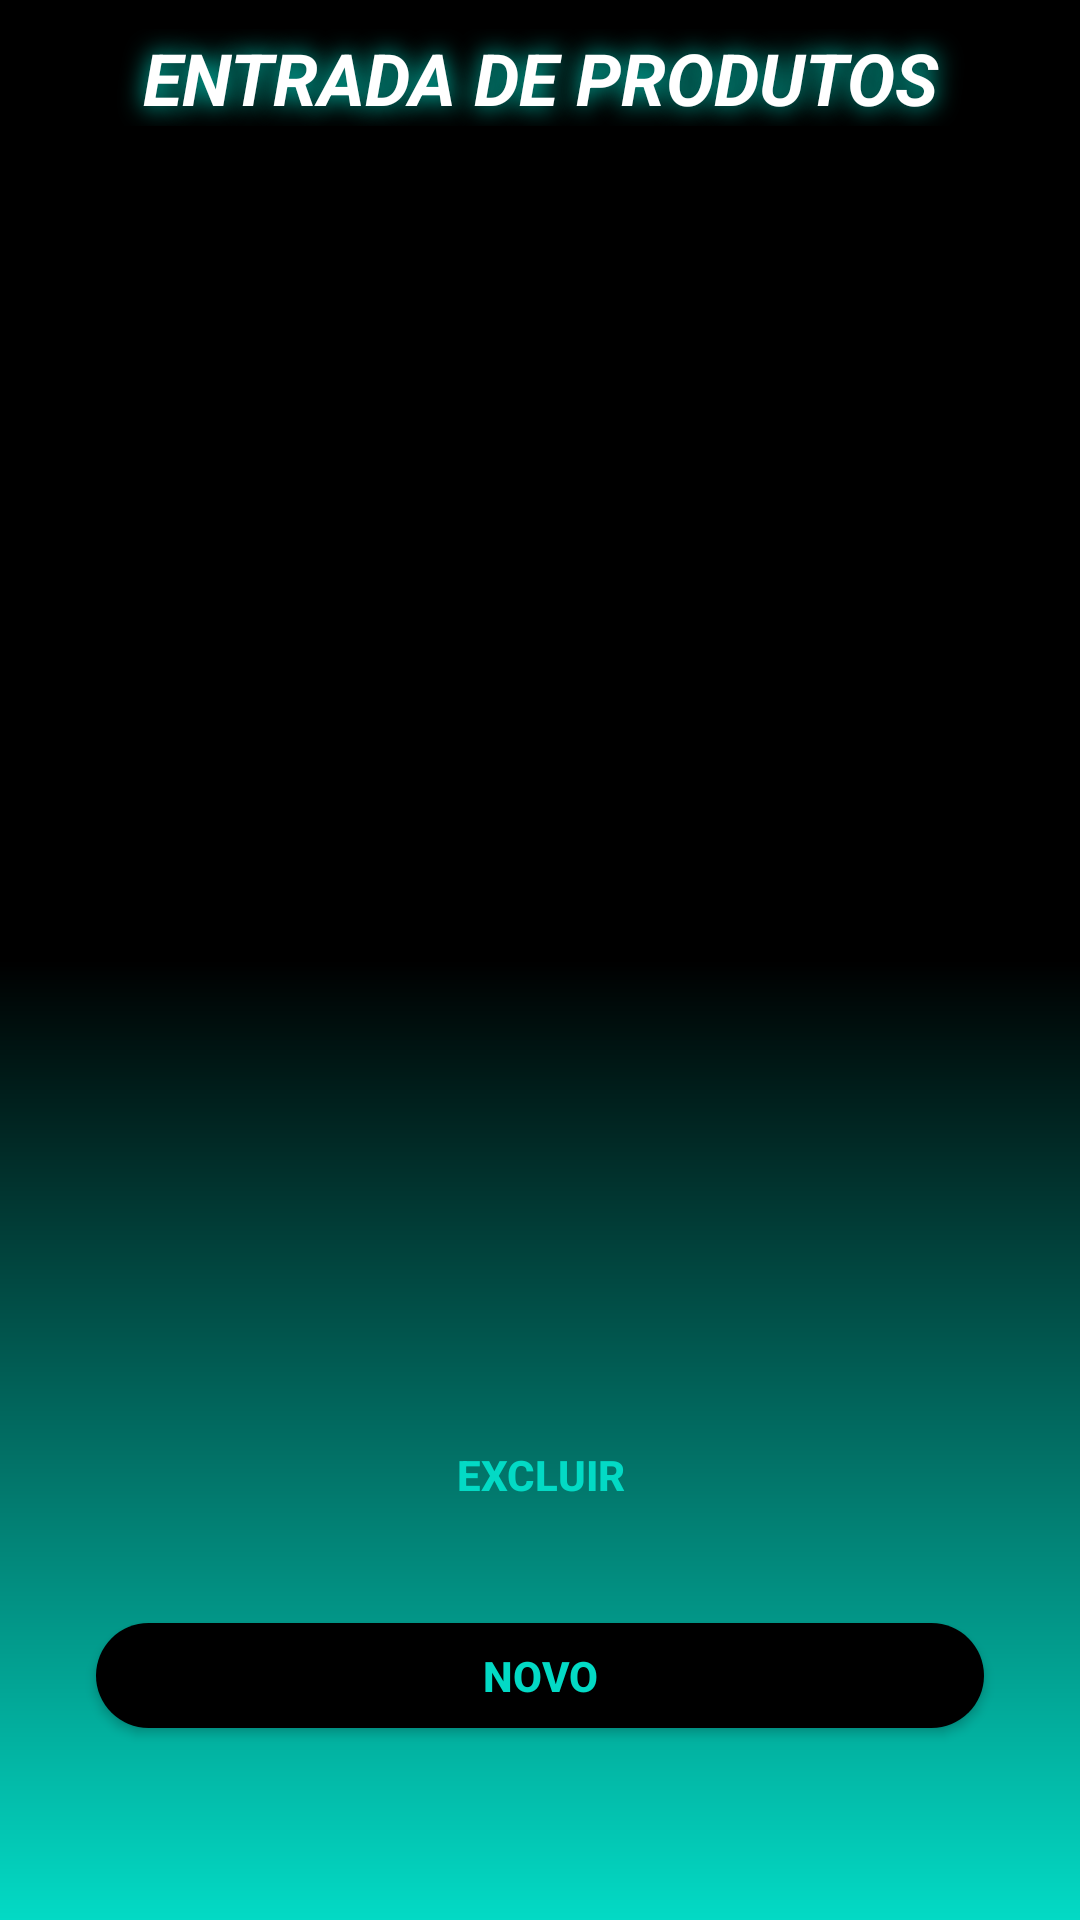

This screen was rendered from an Android layout file. Write that file and the resources it references.
<!-- AndroidManifest.xml: application theme Theme.ControleDeEstoqueJava -->
<!-- res/layout/activity_home.xml -->
<?xml version="1.0" encoding="utf-8"?>
<androidx.constraintlayout.widget.ConstraintLayout xmlns:android="http://schemas.android.com/apk/res/android"
    xmlns:app="http://schemas.android.com/apk/res-auto"
    xmlns:tools="http://schemas.android.com/tools"
    android:id="@+id/consHome"
    android:layout_width="match_parent"
    android:layout_height="match_parent"
    android:background="@drawable/gradient_background"
    tools:context=".MainActivity">

    <TextView
        android:id="@+id/textView"
        android:layout_width="0dp"
        android:layout_height="wrap_content"
        android:layout_marginStart="32dp"
        android:layout_marginEnd="32dp"
        android:gravity="center"
        android:shadowColor="@color/teal_200"
        android:shadowDx="0"
        android:shadowDy="0"
        android:shadowRadius="20"
        android:text="ENTRADA DE PRODUTOS"
        android:textColor="@color/white"
        android:textSize="24sp"
        android:textStyle="bold|italic"
        app:layout_constraintBottom_toTopOf="@+id/guideline3"
        app:layout_constraintEnd_toEndOf="parent"
        app:layout_constraintStart_toStartOf="parent"
        app:layout_constraintTop_toTopOf="parent" />

    <ListView
        android:id="@+id/listView"
        android:layout_width="0dp"
        android:layout_height="0dp"
        app:layout_constraintBottom_toTopOf="@+id/guideline2"
        app:layout_constraintEnd_toEndOf="parent"
        app:layout_constraintStart_toStartOf="parent"
        app:layout_constraintTop_toTopOf="@+id/guideline3">

    </ListView>

    <androidx.appcompat.widget.AppCompatButton
        android:id="@+id/btNovo"
        android:layout_width="0dp"
        android:layout_height="35dp"
        android:layout_marginStart="32dp"
        android:layout_marginEnd="32dp"
        android:background="@drawable/botao_arredondado"
        android:backgroundTint="@color/black"
        android:padding="0dp"
        android:text="Novo"
        android:textColor="@color/teal_200"
        android:textStyle="bold"
        app:layout_constraintBottom_toTopOf="@+id/guideline5"
        app:layout_constraintEnd_toEndOf="parent"
        app:layout_constraintHorizontal_bias="1.0"
        app:layout_constraintStart_toStartOf="parent" />

    <androidx.constraintlayout.widget.Guideline
        android:id="@+id/guideline2"
        android:layout_width="wrap_content"
        android:layout_height="wrap_content"
        android:orientation="horizontal"
        app:layout_constraintGuide_percent="0.7" />

    <Button
        android:id="@+id/btExcluir"
        android:layout_width="0dp"
        android:layout_height="35dp"
        android:layout_marginStart="32dp"
        android:layout_marginEnd="32dp"
        android:layout_marginBottom="32dp"
        android:background="@drawable/botao_arredondado2"
        android:padding="0dp"
        android:text="EXCLUIR"
        android:textColor="@color/teal_200"
        android:textStyle="bold"
        app:backgroundTint="@color/black"
        app:layout_constraintBottom_toTopOf="@+id/btNovo"
        app:layout_constraintEnd_toEndOf="parent"
        app:layout_constraintStart_toStartOf="parent" />

    <androidx.constraintlayout.widget.Guideline
        android:id="@+id/guideline3"
        android:layout_width="wrap_content"
        android:layout_height="wrap_content"
        android:orientation="horizontal"
        app:layout_constraintGuide_percent=".08" />

    <androidx.constraintlayout.widget.Guideline
        android:id="@+id/guideline5"
        android:layout_width="wrap_content"
        android:layout_height="wrap_content"
        android:orientation="horizontal"
        app:layout_constraintGuide_percent=".9" />

</androidx.constraintlayout.widget.ConstraintLayout>
<!-- resources referenced by this layout -->
<resources>
  <!-- drawable botao_arredondado (drawable) -->
  <?xml version="1.0" encoding="utf-8"?>
  <shape xmlns:android="http://schemas.android.com/apk/res/android"
      android:shape="rectangle"
  
      >
      <corners
  android:radius="45dp"
          />
      <solid
          android:color="@color/teal_700"
          />
  
  </shape>
  <!-- drawable gradient_background (drawable) -->
  <?xml version="1.0" encoding="utf-8"?>
  <shape
      xmlns:android="http://schemas.android.com/apk/res/android"
      android:shape="rectangle">
  
      <gradient
          android:startColor="@color/black"
          android:centerColor="@color/black"
          android:endColor="@color/teal_200"
          android:angle="270"
          />
  
  </shape>
  <style name="Theme.ControleDeEstoqueJava" parent="Theme.MaterialComponents.DayNight.DarkActionBar">
          
          <item name="colorPrimary">@color/teal_200</item>
          <item name="colorPrimaryVariant">@color/teal_700</item>
          <item name="colorOnPrimary">@color/white</item>
          
          <item name="colorSecondary">@color/teal_200</item>
          <item name="colorSecondaryVariant">@color/teal_700</item>
          <item name="colorOnSecondary">@color/black</item>
          
          <item name="android:statusBarColor" tools:targetApi="l">?attr/colorPrimaryVariant</item>
          
      </style>
  <!-- not gathered from this repository: default colours our renderer supplied (Android Studio template values) -->
  <color name="teal_200">#FF03DAC5</color>
  <color name="teal_700">#FF018786</color>
  <color name="black">#FF000000</color>
  <color name="white">#FFFFFFFF</color>
</resources>
